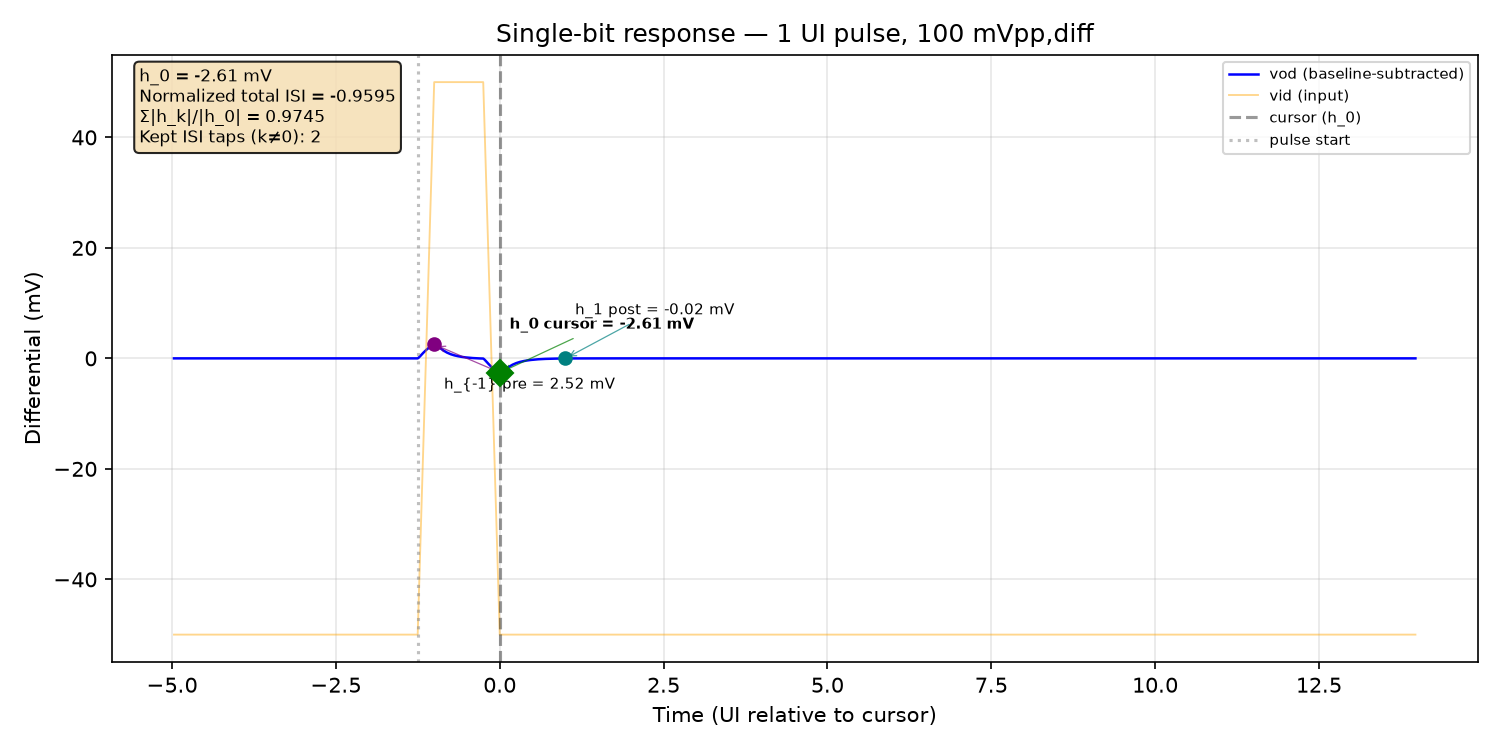

The data file committed next to this chart (first rows):
time_s, v_outp, v_outn, v_inp, v_inn, vod, vid
0.0, 1.438, 1.438, 1.599, 1.649, 5.266999999986588e-05, -0.05
5e-15, 1.438, 1.438, 1.599, 1.649, 5.266999999986588e-05, -0.05
1e-14, 1.438, 1.438, 1.599, 1.649, 5.266999999986588e-05, -0.05
2e-14, 1.438, 1.438, 1.599, 1.649, 5.266999999986588e-05, -0.05
4e-14, 1.438, 1.438, 1.599, 1.649, 5.266999999986588e-05, -0.05
8e-14, 1.438, 1.438, 1.599, 1.649, 5.266999999986588e-05, -0.05
1.6e-13, 1.438, 1.438, 1.599, 1.649, 5.266999999986588e-05, -0.05
3.2e-13, 1.438, 1.438, 1.599, 1.649, 5.266999999986588e-05, -0.05
6.4e-13, 1.438, 1.438, 1.599, 1.649, 5.268000000002715e-05, -0.05
1.28e-12, 1.438, 1.438, 1.599, 1.649, 5.268000000002715e-05, -0.05
2.28e-12, 1.438, 1.438, 1.599, 1.649, 5.268000000002715e-05, -0.05
3.28e-12, 1.438, 1.438, 1.599, 1.649, 5.268000000002715e-05, -0.05
4.28e-12, 1.438, 1.438, 1.599, 1.649, 5.268000000002715e-05, -0.05
5.28e-12, 1.438, 1.438, 1.599, 1.649, 5.268000000002715e-05, -0.05
6.28e-12, 1.438, 1.438, 1.599, 1.649, 5.268000000002715e-05, -0.05
7.28e-12, 1.438, 1.438, 1.599, 1.649, 5.268000000002715e-05, -0.05
8.28e-12, 1.438, 1.438, 1.599, 1.649, 5.268000000002715e-05, -0.05
9.28e-12, 1.438, 1.438, 1.599, 1.649, 5.268000000002715e-05, -0.05
1.028e-11, 1.438, 1.438, 1.599, 1.649, 5.268000000002715e-05, -0.05
1.128e-11, 1.438, 1.438, 1.599, 1.649, 5.266999999986588e-05, -0.05
1.228e-11, 1.438, 1.438, 1.599, 1.649, 5.266999999986588e-05, -0.05
1.328e-11, 1.438, 1.438, 1.599, 1.649, 5.266999999986588e-05, -0.05
1.428e-11, 1.438, 1.438, 1.599, 1.649, 5.266999999986588e-05, -0.05
1.528e-11, 1.438, 1.438, 1.599, 1.649, 5.266999999986588e-05, -0.05
1.628e-11, 1.438, 1.438, 1.599, 1.649, 5.266999999986588e-05, -0.05
1.728e-11, 1.438, 1.438, 1.599, 1.649, 5.266999999986588e-05, -0.05
1.828e-11, 1.438, 1.438, 1.599, 1.649, 5.266999999986588e-05, -0.05
1.928e-11, 1.438, 1.438, 1.599, 1.649, 5.266999999986588e-05, -0.05
2.028e-11, 1.438, 1.438, 1.599, 1.649, 5.266999999986588e-05, -0.05
2.128e-11, 1.438, 1.438, 1.599, 1.649, 5.266999999986588e-05, -0.05
2.228e-11, 1.438, 1.438, 1.599, 1.649, 5.266999999986588e-05, -0.05
2.328e-11, 1.438, 1.438, 1.599, 1.649, 5.266999999986588e-05, -0.05
2.428e-11, 1.438, 1.438, 1.599, 1.649, 5.266999999986588e-05, -0.05
2.528e-11, 1.438, 1.438, 1.599, 1.649, 5.266999999986588e-05, -0.05
2.628e-11, 1.438, 1.438, 1.599, 1.649, 5.266999999986588e-05, -0.05
2.728e-11, 1.438, 1.438, 1.599, 1.649, 5.266999999986588e-05, -0.05
2.828e-11, 1.438, 1.438, 1.599, 1.649, 5.266999999986588e-05, -0.05
2.928e-11, 1.438, 1.438, 1.599, 1.649, 5.266999999986588e-05, -0.05
3.028e-11, 1.438, 1.438, 1.599, 1.649, 5.266999999986588e-05, -0.05
3.128e-11, 1.438, 1.438, 1.599, 1.649, 5.266999999986588e-05, -0.05
3.228e-11, 1.438, 1.438, 1.599, 1.649, 5.266999999986588e-05, -0.05
3.328e-11, 1.438, 1.438, 1.599, 1.649, 5.266999999986588e-05, -0.05
3.428e-11, 1.438, 1.438, 1.599, 1.649, 5.266999999986588e-05, -0.05
3.528e-11, 1.438, 1.438, 1.599, 1.649, 5.266999999986588e-05, -0.05
3.628e-11, 1.438, 1.438, 1.599, 1.649, 5.266999999986588e-05, -0.05
3.728e-11, 1.438, 1.438, 1.599, 1.649, 5.266999999986588e-05, -0.05
3.828e-11, 1.438, 1.438, 1.599, 1.649, 5.266999999986588e-05, -0.05
3.928e-11, 1.438, 1.438, 1.599, 1.649, 5.266999999986588e-05, -0.05
4.028e-11, 1.438, 1.438, 1.599, 1.649, 5.266999999986588e-05, -0.05
4.128e-11, 1.438, 1.438, 1.599, 1.649, 5.266999999986588e-05, -0.05
4.228e-11, 1.438, 1.438, 1.599, 1.649, 5.266999999986588e-05, -0.05
4.328e-11, 1.438, 1.438, 1.599, 1.649, 5.266999999986588e-05, -0.05
4.428e-11, 1.438, 1.438, 1.599, 1.649, 5.266999999986588e-05, -0.05
4.528e-11, 1.438, 1.438, 1.599, 1.649, 5.266999999986588e-05, -0.05
4.628e-11, 1.438, 1.438, 1.599, 1.649, 5.266999999986588e-05, -0.05
4.728e-11, 1.438, 1.438, 1.599, 1.649, 5.266999999986588e-05, -0.05
4.828e-11, 1.438, 1.438, 1.599, 1.649, 5.266999999986588e-05, -0.05
4.928e-11, 1.438, 1.438, 1.599, 1.649, 5.266999999986588e-05, -0.05
5.028e-11, 1.438, 1.438, 1.599, 1.649, 5.266999999986588e-05, -0.05
5.128e-11, 1.438, 1.438, 1.599, 1.649, 5.266999999986588e-05, -0.05
... 982 more rows
